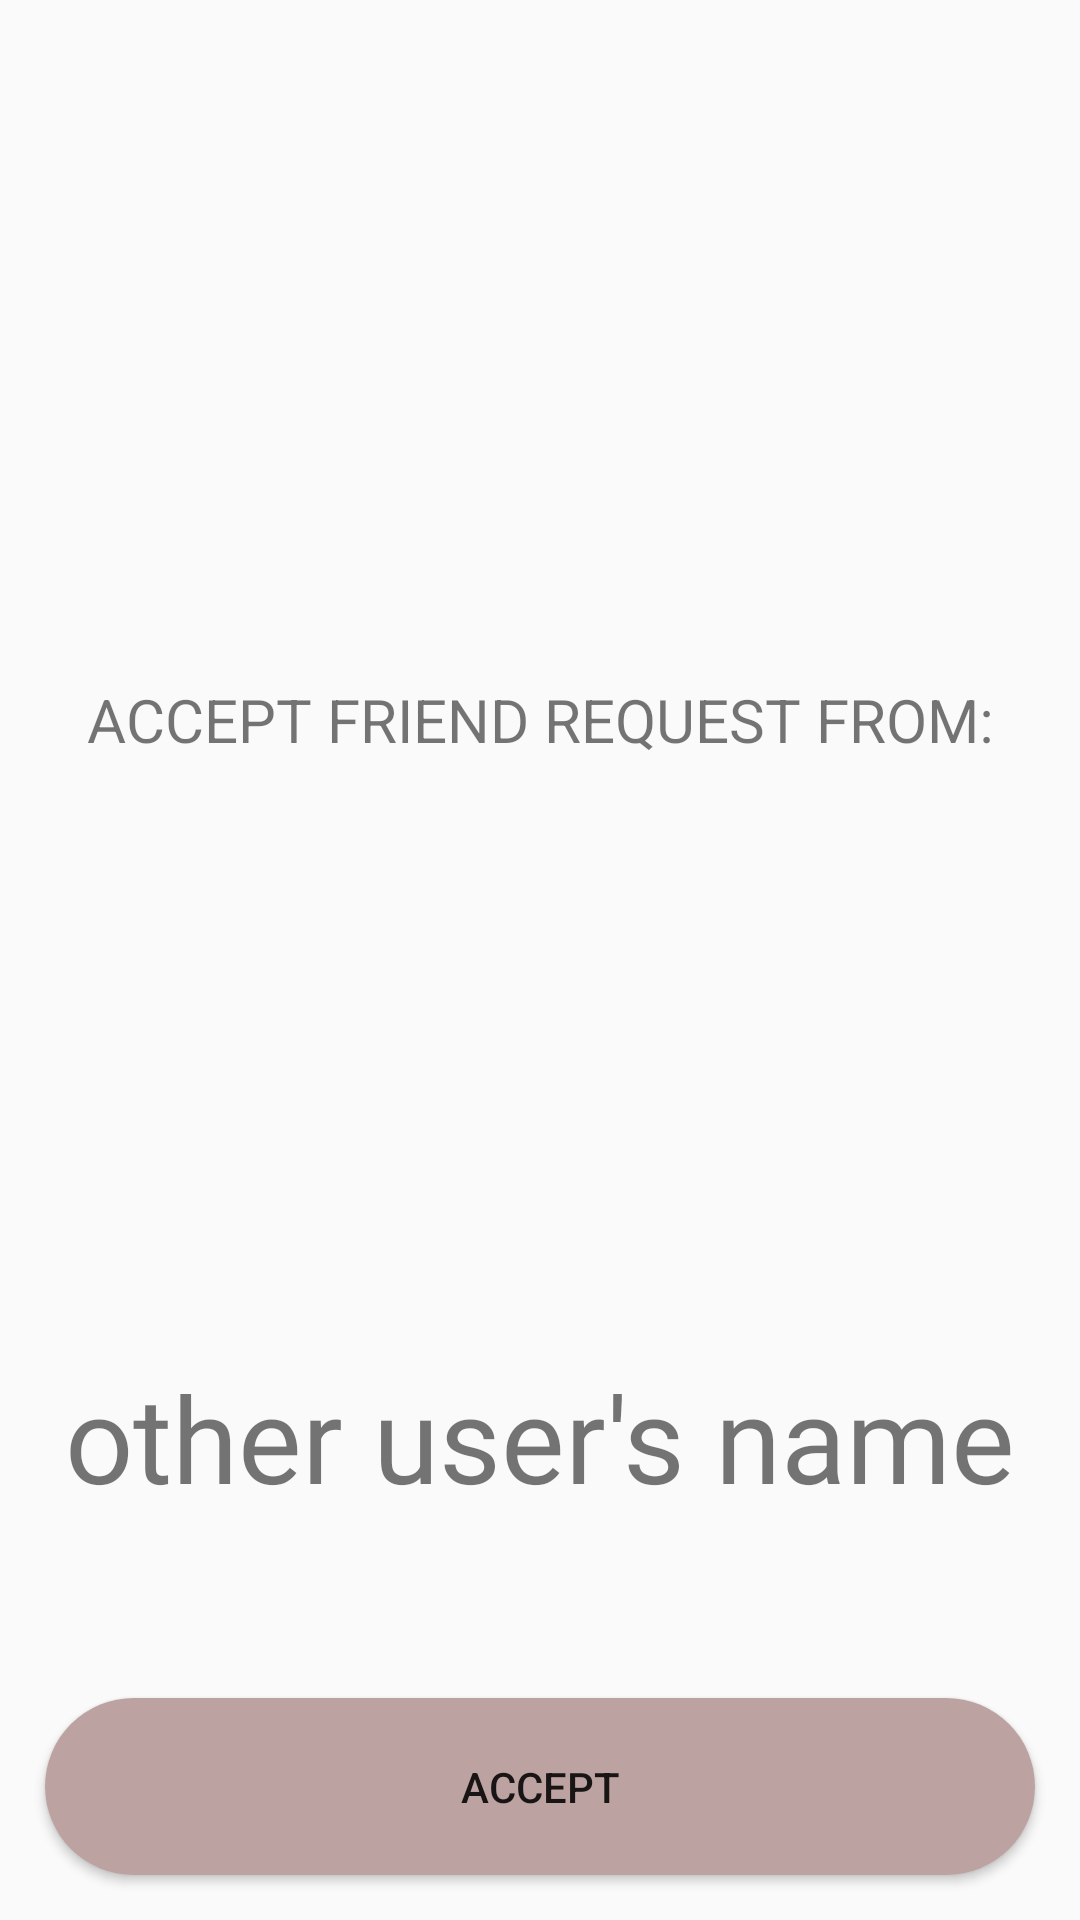

Android layout source for this screen:
<!-- AndroidManifest.xml: application theme AppTheme -->
<!-- res/layout/activity_friend_requests_acceptpopup.xml -->
<?xml version="1.0" encoding="utf-8"?>
<RelativeLayout xmlns:android="http://schemas.android.com/apk/res/android"
    android:layout_width="350dp"
    android:layout_height="250dp"
    android:padding="5dp"
    android:layout_gravity="center">


    <TextView
        android:id="@+id/userWhoSent"
        android:layout_width="244dp"
        android:layout_height="112dp"
        android:layout_alignTop="@+id/popuptext"
        android:layout_alignParentStart="true"
        android:layout_alignParentEnd="true"
        android:layout_alignParentBottom="true"
        android:layout_centerVertical="true"
        android:layout_marginStart="10dp"
        android:layout_marginTop="60dp"
        android:layout_marginEnd="10dp"
        android:layout_marginBottom="100dp"
        android:ems="10"
        android:text="other user's name"
        android:fontFamily="@font/amatica_sc_bold"
        android:gravity="center"
        android:textSize="40sp" />

    <TextView
        android:id="@+id/acceptFR"
        android:layout_width="215dp"
        android:layout_height="66dp"
        android:layout_alignParentStart="true"
        android:layout_alignParentTop="true"
        android:layout_alignParentEnd="true"
        android:layout_alignParentBottom="true"
        android:layout_centerVertical="true"
        android:layout_marginStart="10dp"
        android:layout_marginTop="10dp"
        android:layout_marginEnd="10dp"
        android:layout_marginBottom="170dp"
        android:gravity="center"
        android:text="ACCEPT FRIEND REQUEST FROM:"
        android:textSize="20sp" />

    <Button
        android:id="@+id/acceptBtn"
        android:layout_width="322dp"
        android:layout_height="59dp"
        android:layout_alignParentStart="true"
        android:layout_alignParentEnd="true"
        android:layout_alignParentBottom="true"
        android:layout_marginStart="10dp"
        android:layout_marginTop="30dp"
        android:layout_marginEnd="10dp"
        android:layout_marginBottom="10dp"
        android:background="@drawable/rounded_button"
        android:backgroundTint="#BDA2A2"
        android:text="ACCEPT" />

</RelativeLayout>
<!-- resources referenced by this layout -->
<resources>
  <!-- drawable rounded_button (drawable) -->
  <?xml version="1.0" encoding="utf-8"?>
  <shape xmlns:android="http://schemas.android.com/apk/res/android">
      <corners android:radius="30dp"/>
      <solid android:color="#F4F4F4"/>
  </shape>
  <style name="AppTheme" parent="Theme.AppCompat.Light.NoActionBar">
          
          <item name="colorPrimary">@color/colorPrimary</item>
          <item name="colorPrimaryDark">@color/colorPrimaryDark</item>
          <item name="colorAccent">@color/colorAccent</item>
      </style>
  <color name="colorPrimary">#FCFCFC</color>
  <color name="colorPrimaryDark">#7D8CA3</color>
  <color name="colorAccent">#03DAC5</color>
</resources>
